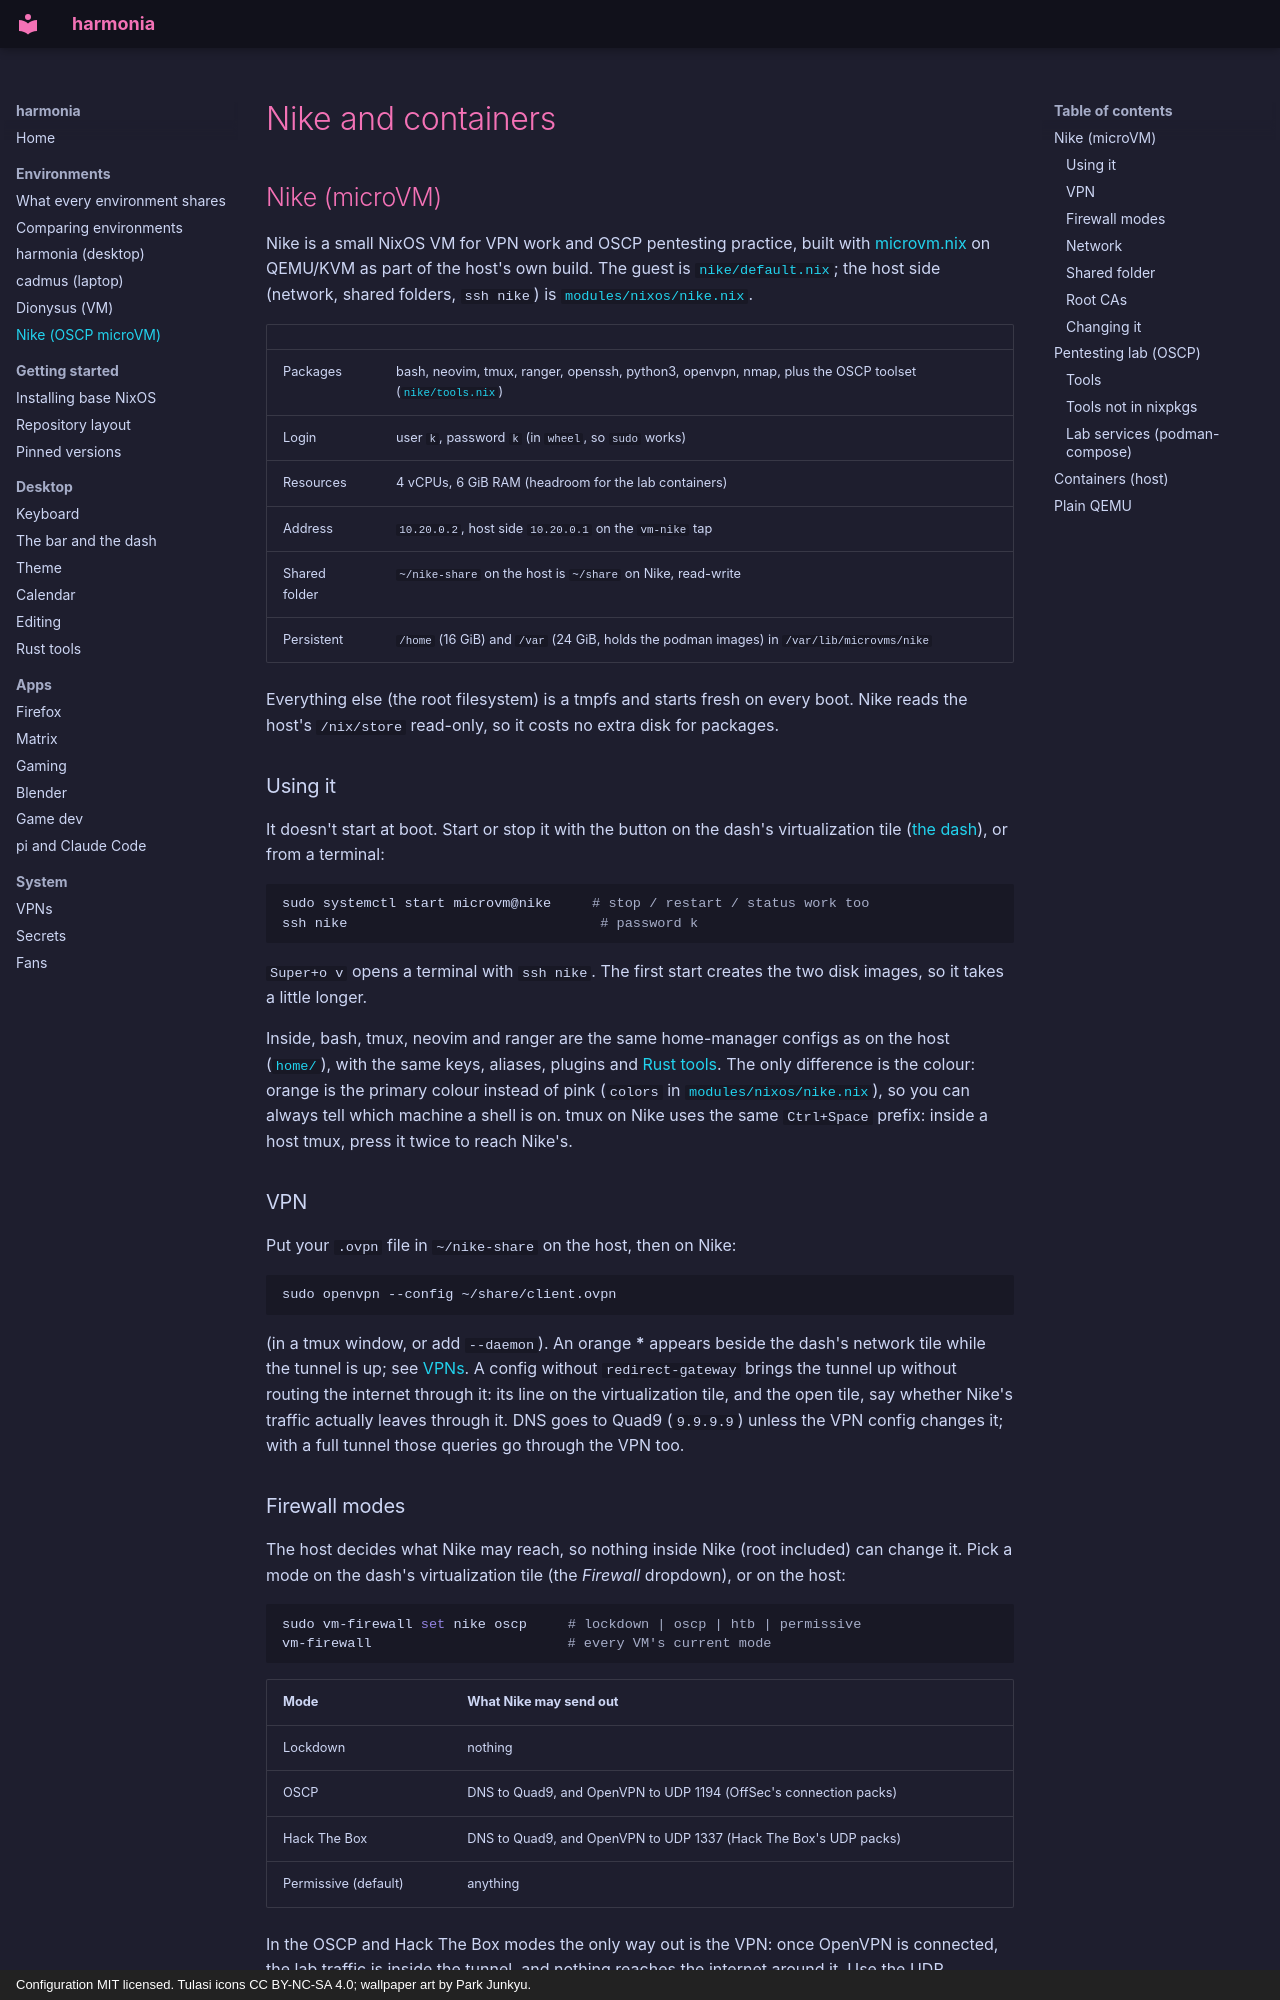

repository: finleyjacobpotter-beep/harmonia · page: nike/index.html · generator: mkdocs · copyright: Configuration MIT licensed. Tulasi icons CC BY-NC-SA 4.0; wallpaper art by Park Junkyu.

# Nike and containers

## Nike (microVM)

Nike is a small NixOS VM for VPN work and OSCP pentesting practice, built with
[microvm.nix](https://github.com/microvm-nix/microvm.nix) on QEMU/KVM as part
of the host's own build. The guest is [`nike/default.nix`](../nike/default.nix);
the host side (network, shared folders, `ssh nike`) is
[`modules/nixos/nike.nix`](../modules/nixos/nike.nix).

| | |
| --- | --- |
| Packages | bash, neovim, tmux, ranger, openssh, python3, openvpn, nmap, plus the OSCP toolset ([`nike/tools.nix`](../nike/tools.nix)) |
| Login | user `k`, password `k` (in `wheel`, so `sudo` works) |
| Resources | 4 vCPUs, 6 GiB RAM (headroom for the lab containers) |
| Address | `10.20.0.2`, host side `10.20.0.1` on the `vm-nike` tap |
| Shared folder | `~/nike-share` on the host is `~/share` on Nike, read-write |
| Persistent | `/home` (16 GiB) and `/var` (24 GiB, holds the podman images) in `/var/lib/microvms/nike` |

Everything else (the root filesystem) is a tmpfs and starts fresh on every
boot. Nike reads the host's `/nix/store` read-only, so it costs no extra disk
for packages.

### Using it

It doesn't start at boot. Start or stop it with the button on the dash's virtualization tile
([the dash](bar.md#nike)), or from a terminal:

```sh
sudo systemctl start microvm@nike     # stop / restart / status work too
ssh nike                               # password k
```

`Super+o v` opens a terminal with `ssh nike`. The first start creates the two
disk images, so it takes a little longer.

Inside, bash, tmux, neovim and ranger are the same home-manager configs as
on the host ([`home/`](../home)), with the same keys, aliases, plugins and
[Rust tools](rust-tools.md).
The only difference is the colour: orange is the primary colour instead of
pink (`colors` in [`modules/nixos/nike.nix`](../modules/nixos/nike.nix)), so you can always tell which
machine a shell is on. tmux on Nike uses the same `Ctrl+Space` prefix: inside
a host tmux, press it twice to reach Nike's.

### VPN

Put your `.ovpn` file in `~/nike-share` on the host, then on Nike:

```sh
sudo openvpn --config ~/share/client.ovpn
```

(in a tmux window, or add `--daemon`). An orange **\*** appears beside the
dash's network tile while the tunnel is up; see [VPNs](vpn.md#the-dash).
A config without `redirect-gateway` brings the tunnel up without routing the
internet through it: its line on the virtualization tile, and the open tile, say whether Nike's traffic
actually leaves through it. DNS goes to Quad9 (`9.9.9.9`) unless the VPN config changes it;
with a full tunnel those queries go through the VPN too.

### Firewall modes

The host decides what Nike may reach, so nothing inside Nike (root included)
can change it. Pick a mode on the dash's virtualization tile (the *Firewall* dropdown),
or on the host:

```sh
sudo vm-firewall set nike oscp     # lockdown | oscp | htb | permissive
vm-firewall                        # every VM's current mode
```

| Mode | What Nike may send out |
| --- | --- |
| Lockdown | nothing |
| OSCP | DNS to Quad9, and OpenVPN to UDP 1194 (OffSec's connection packs) |
| Hack The Box | DNS to Quad9, and OpenVPN to UDP 1337 (Hack The Box's UDP packs) |
| Permissive (default) | anything |

In the OSCP and Hack The Box modes the only way out is the VPN: once
OpenVPN is connected, the lab traffic is inside the tunnel, and nothing
reaches the internet around it. Use the UDP connection pack; if yours uses
another port or TCP, change the port in `modules/nixos/nike.nix`. Nike can't
open connections to the host in any mode but permissive; `ssh nike` works in
every mode, since the host starts it. The mode is kept across reboots
(`/var/lib/vm-firewall/nike`), and the dash's virtualization tile shows it.
